Run: headless pygame with SDL's dummy video driver; simulated clock (each Clock.tick advances the game by its frame time, no real sleeping); random seed 0; keys injected as events and as key.get_pressed() state; mouse plan: one left click at the window centre at the start of phase 2, then a move to the lower-right quarter at the start of phase 3.
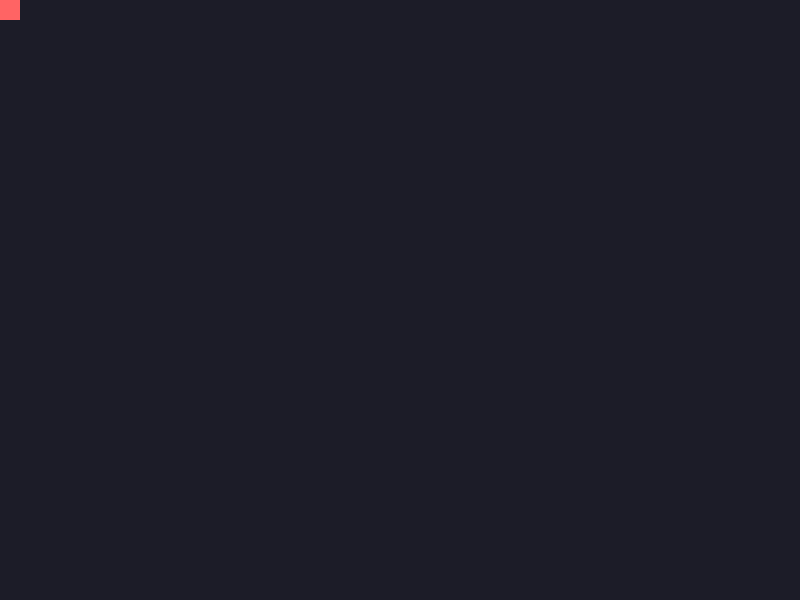
Frame 1 of 4 · flips 1–60 · no input
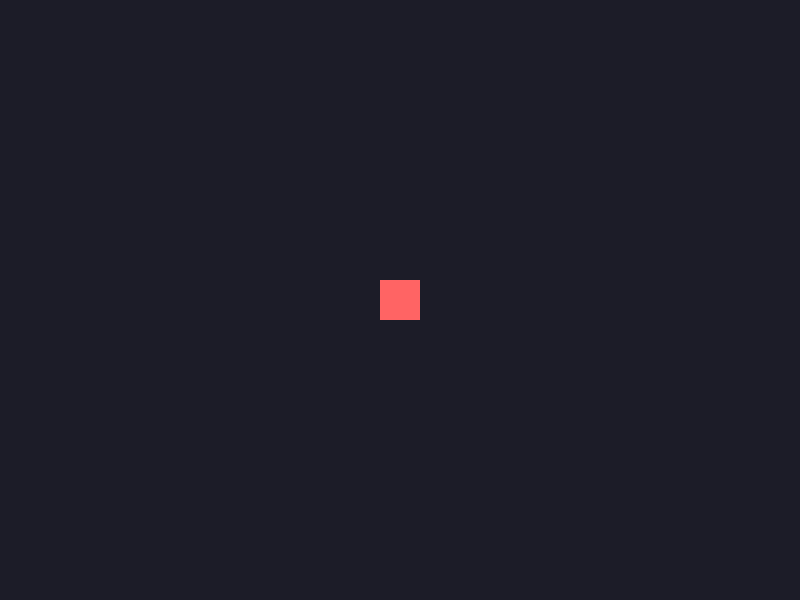
Frame 2 of 4 · flips 61–180 · clicked the window centre · tapped SPACE, RETURN · held RIGHT (→), D
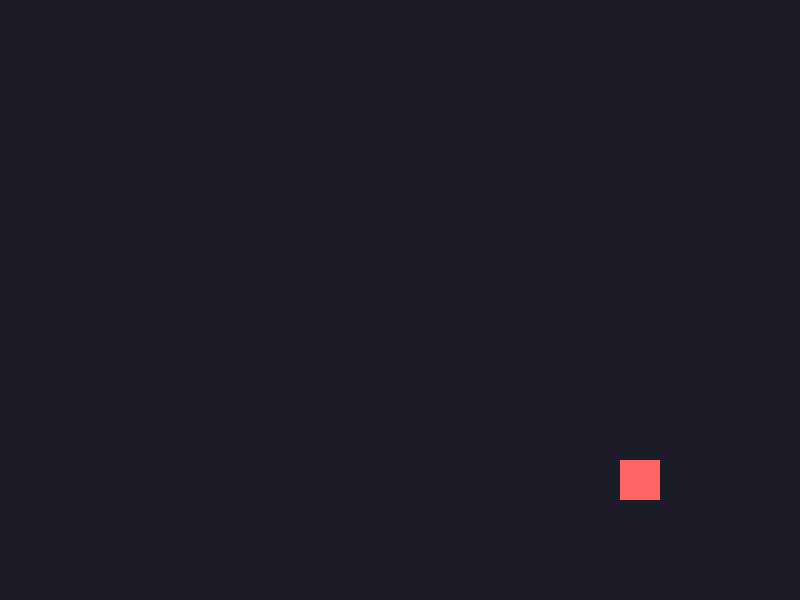
Frame 3 of 4 · flips 181–300 · moved the mouse to the lower-right quarter · held DOWN (↓), S
Frame 4 of 4 · flips 301–420 · held LEFT (←), A, UP (↑), W · screen unchanged from frame 3, image omitted

The pygame program that drew these frames:

import pygame

SZERKOSC, WYSOKOSC = 800, 600
FPS = 60
TLO = (28, 28, 40)

pygame.init()
ekran = pygame.display.set_mode((SZERKOSC, WYSOKOSC))
pygame.display.set_caption("Kursor")
zegar = pygame.time.Clock()
dziala = True
while dziala:
    dt = zegar.tick(FPS) / 1000.0

    for zdarzenie in pygame.event.get():
        if zdarzenie.type == pygame.QUIT:
            dziala = False
        elif zdarzenie.type == pygame.KEYDOWN:
            if zdarzenie.key == pygame.K_ESCAPE:
                dziala = False

    rect = pygame.Rect(0, 0, 40, 40)
    rect.center = pygame.mouse.get_pos()

    ekran.fill(TLO)
    pygame.draw.rect(ekran, (255, 100, 100), rect)

    pygame.display.flip()
    zegar.tick(FPS)
pygame.quit()
